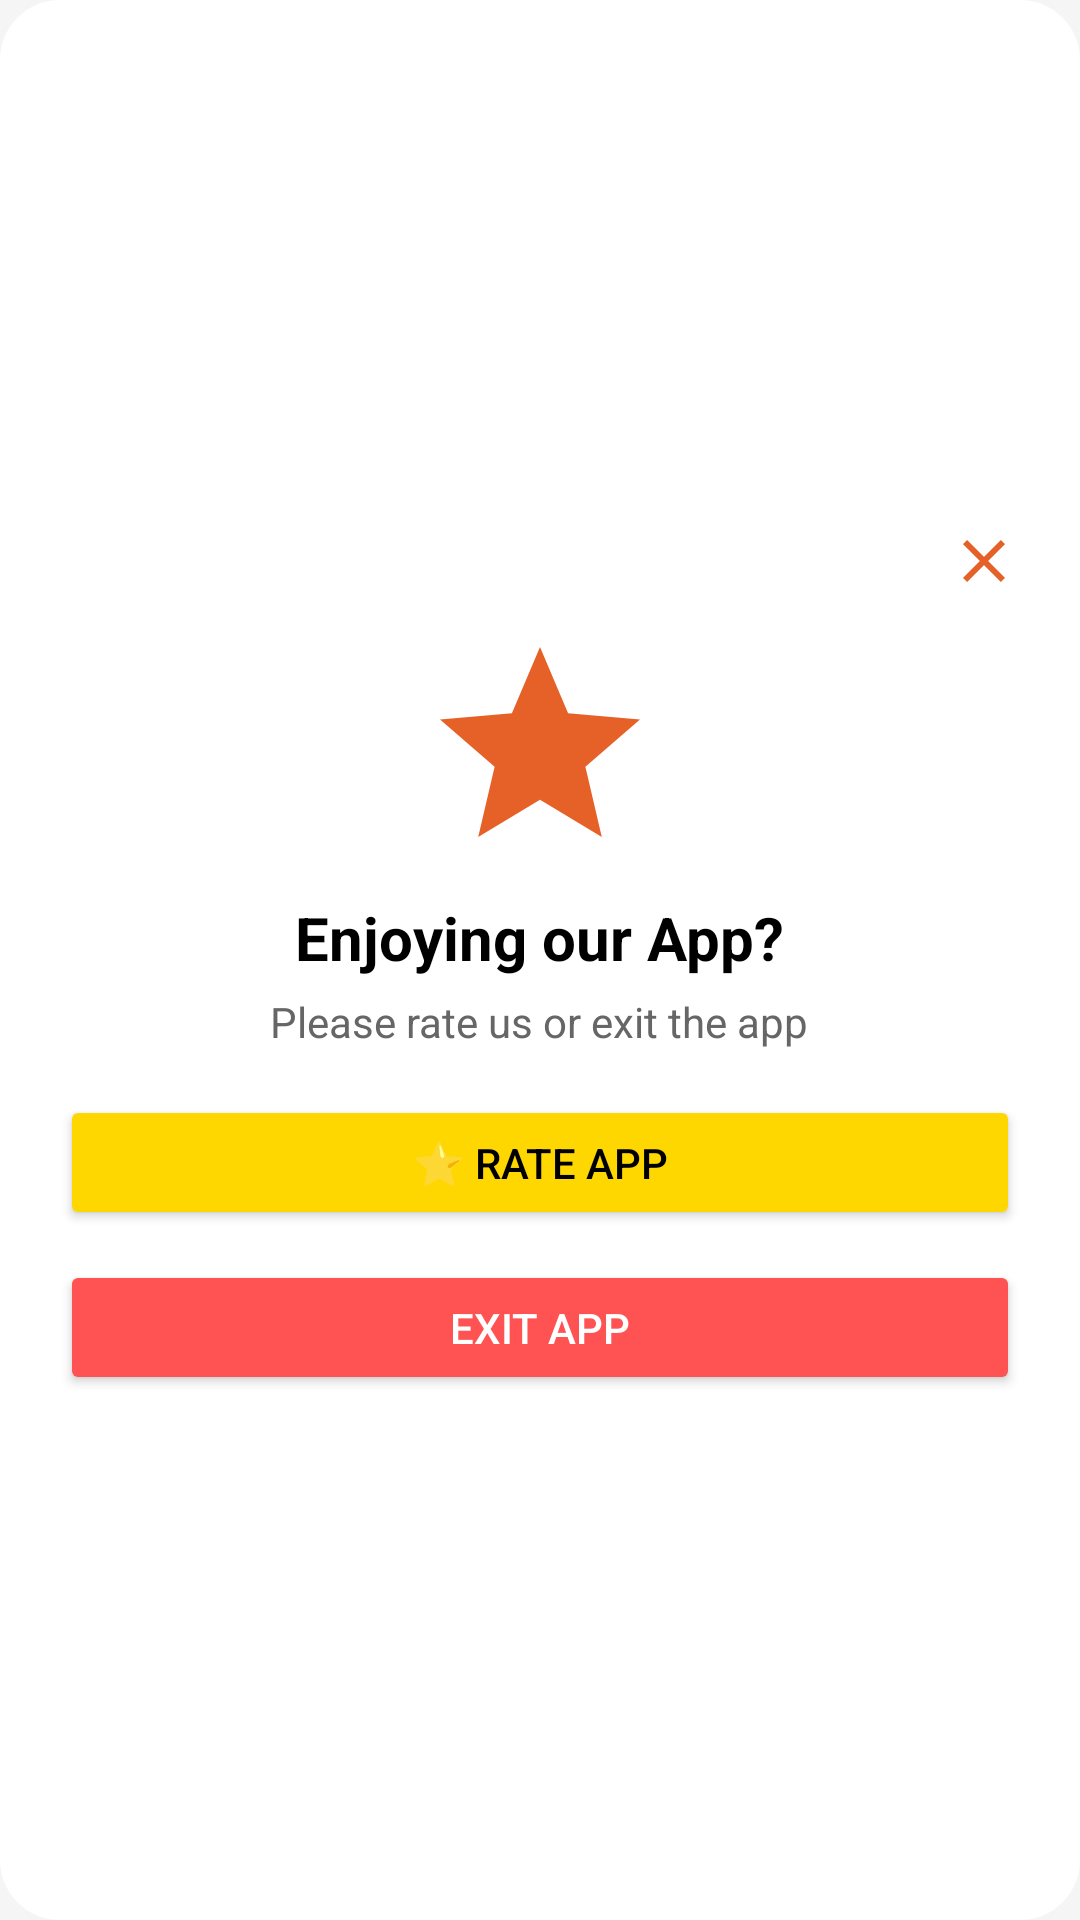

Here is an Android app screen rendered from its layout file. Give the layout XML and the strings, colors and styles it references.
<!-- AndroidManifest.xml: application theme Theme.CoinMaster -->
<!-- res/layout/dialog_rate_exit.xml -->
<?xml version="1.0" encoding="utf-8"?>
<LinearLayout xmlns:android="http://schemas.android.com/apk/res/android"
    android:layout_width="300dp"
    android:layout_height="wrap_content"
    android:orientation="vertical"
    android:padding="20dp"
    android:background="@drawable/bg_dialog_rounded"
    android:gravity="center">

    <ImageView
        android:id="@+id/btnClose"
        android:layout_width="24dp"
        android:layout_height="24dp"
        android:src="@drawable/ic_close"
        android:layout_gravity="end" />

    <ImageView
        android:layout_width="80dp"
        android:layout_height="80dp"
        android:src="@drawable/ic_star"
        android:layout_marginTop="10dp" />

    <TextView
        android:layout_width="wrap_content"
        android:layout_height="wrap_content"
        android:text="Enjoying our App?"
        android:textSize="20sp"
        android:textStyle="bold"
        android:textColor="#000"
        android:layout_marginTop="10dp" />

    <TextView
        android:layout_width="wrap_content"
        android:layout_height="wrap_content"
        android:text="Please rate us or exit the app"
        android:textSize="14sp"
        android:textColor="#666"
        android:layout_marginTop="5dp" />

    <Button
        android:id="@+id/btnRate"
        android:layout_width="match_parent"
        android:layout_height="45dp"
        android:text="⭐ Rate App"
        android:backgroundTint="#FFD700"
        android:textColor="#000"
        android:layout_marginTop="15dp" />

    <Button
        android:id="@+id/btnExit"
        android:layout_width="match_parent"
        android:layout_height="45dp"
        android:text="Exit App"
        android:backgroundTint="#FF5252"
        android:textColor="#fff"
        android:layout_marginTop="10dp" />

</LinearLayout>
<!-- resources referenced by this layout -->
<resources>
  <!-- drawable bg_dialog_rounded (drawable) -->
  <shape xmlns:android="http://schemas.android.com/apk/res/android">
      <solid android:color="#FFFFFF"/>
      <corners android:radius="20dp"/>
      <padding
          android:left="10dp"
          android:top="10dp"
          android:right="10dp"
          android:bottom="10dp"/>
  </shape>
  <!-- drawable ic_close (drawable) -->
  <vector xmlns:android="http://schemas.android.com/apk/res/android" android:autoMirrored="true" android:height="24dp" android:tint="#E66127" android:viewportHeight="24" android:viewportWidth="24" android:width="24dp">
        
      <path android:fillColor="@android:color/white" android:pathData="M19,6.41L17.59,5 12,10.59 6.41,5 5,6.41 10.59,12 5,17.59 6.41,19 12,13.41 17.59,19 19,17.59 13.41,12z"/>
      
  </vector>
  <!-- drawable ic_star (drawable) -->
  <vector xmlns:android="http://schemas.android.com/apk/res/android" android:autoMirrored="true" android:height="24dp" android:tint="#E66127" android:viewportHeight="24" android:viewportWidth="24" android:width="24dp">
        
      <path android:fillColor="@android:color/white" android:pathData="M12,17.27L18.18,21l-1.64,-7.03L22,9.24l-7.19,-0.61L12,2 9.19,8.63 2,9.24l5.46,4.73L5.82,21z"/>
      
  </vector>
  <color name="primary">#2196F3</color>
  <color name="primary_dark">#1976D2</color>
  <color name="primary_light">#BBDEFB</color>
  <color name="text_light">#FFFFFF</color>
  <color name="secondary">#00BCD4</color>
  <color name="accent">#E91E63</color>
  <color name="highlight">#FFC107</color>
  <color name="text_primary">#212121</color>
  <color name="background">#F5F5F5</color>
  <color name="card_bg">#FFFFFF</color>
  <color name="surface_light">#FAFAFA</color>
  <color name="text_secondary">#757575</color>
  <color name="colorPrimaryContainer">#E3F2FD</color>
  <color name="colorSecondaryContainer">#E0F7FA</color>
  <color name="colorTertiaryContainer">#FFF3E0</color>
  <color name="button_primary">#2196F3</color>
  <color name="error">#F44336</color>
</resources>
